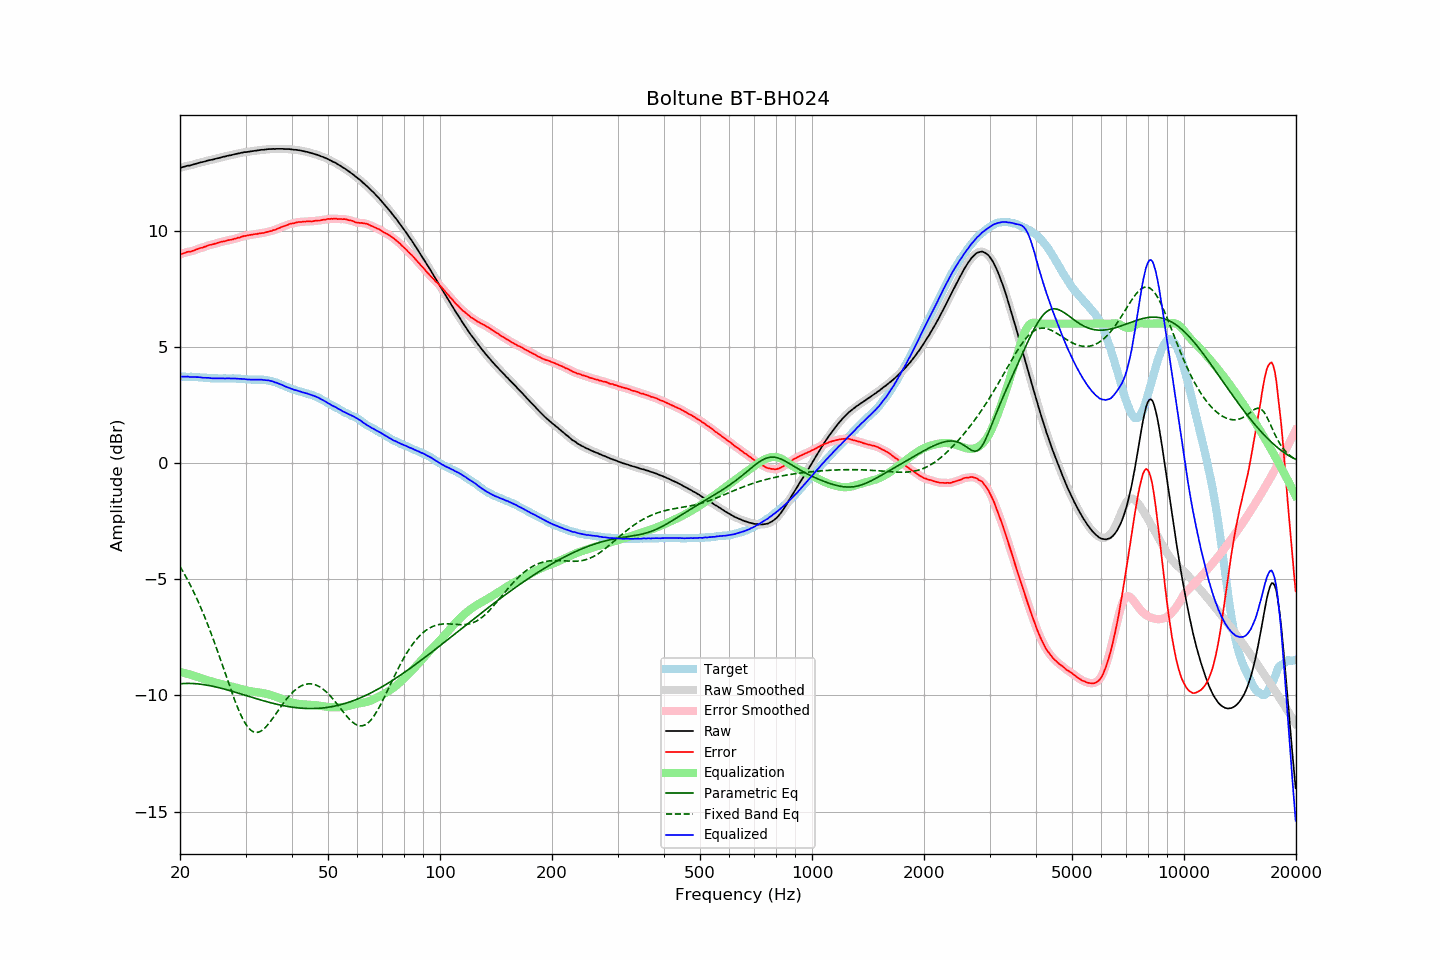

Data behind this chart, as committed beside it:
frequency, raw, error, smoothed, error_smoothed, equalization, parametric_eq, fixed_band_eq, equalized_raw, equalized_smoothed, target
20.00, 12.70, 8.98, 12.70, 8.98, -8.99, -9.50, -4.45, 3.71, 3.71, 3.72
20.20, 12.72, 9.00, 12.72, 9.01, -9.01, -9.50, -4.57, 3.72, 3.72, 3.72
20.40, 12.74, 9.02, 12.75, 9.03, -9.02, -9.49, -4.69, 3.72, 3.72, 3.72
20.61, 12.76, 9.04, 12.76, 9.05, -9.04, -9.49, -4.81, 3.72, 3.72, 3.72
20.81, 12.78, 9.08, 12.78, 9.07, -9.06, -9.49, -4.94, 3.72, 3.72, 3.71
21.02, 12.80, 9.10, 12.80, 9.09, -9.08, -9.49, -5.07, 3.72, 3.71, 3.71
21.23, 12.80, 9.10, 12.81, 9.10, -9.10, -9.49, -5.20, 3.70, 3.71, 3.71
21.44, 12.82, 9.11, 12.82, 9.11, -9.12, -9.49, -5.34, 3.70, 3.70, 3.72
21.66, 12.84, 9.14, 12.84, 9.13, -9.14, -9.49, -5.48, 3.70, 3.70, 3.71
21.87, 12.86, 9.16, 12.86, 9.16, -9.16, -9.50, -5.62, 3.70, 3.70, 3.71
22.09, 12.88, 9.19, 12.88, 9.19, -9.18, -9.50, -5.77, 3.70, 3.70, 3.70
22.31, 12.90, 9.21, 12.90, 9.21, -9.21, -9.51, -5.92, 3.70, 3.70, 3.69
22.54, 12.92, 9.24, 12.92, 9.23, -9.23, -9.51, -6.07, 3.69, 3.69, 3.68
22.76, 12.94, 9.26, 12.94, 9.26, -9.26, -9.52, -6.23, 3.69, 3.68, 3.68
22.99, 12.95, 9.27, 12.96, 9.28, -9.28, -9.53, -6.40, 3.67, 3.68, 3.68
23.22, 12.97, 9.30, 12.97, 9.30, -9.30, -9.54, -6.56, 3.67, 3.67, 3.67
23.45, 12.99, 9.32, 12.99, 9.32, -9.33, -9.55, -6.73, 3.67, 3.67, 3.67
23.69, 13.01, 9.35, 13.01, 9.35, -9.35, -9.56, -6.91, 3.67, 3.67, 3.66
23.92, 13.03, 9.38, 13.03, 9.37, -9.37, -9.58, -7.09, 3.67, 3.66, 3.65
24.16, 13.04, 9.39, 13.04, 9.39, -9.39, -9.59, -7.27, 3.65, 3.65, 3.65
24.40, 13.05, 9.40, 13.06, 9.41, -9.41, -9.60, -7.45, 3.64, 3.65, 3.65
24.65, 13.07, 9.42, 13.07, 9.42, -9.43, -9.62, -7.64, 3.64, 3.64, 3.65
24.89, 13.09, 9.45, 13.09, 9.44, -9.45, -9.63, -7.83, 3.64, 3.64, 3.65
25.14, 13.11, 9.47, 13.11, 9.47, -9.47, -9.65, -8.03, 3.65, 3.64, 3.65
25.39, 13.12, 9.49, 13.13, 9.49, -9.49, -9.67, -8.22, 3.64, 3.64, 3.64
25.65, 13.14, 9.51, 13.14, 9.51, -9.50, -9.68, -8.42, 3.64, 3.64, 3.64
25.91, 13.16, 9.53, 13.16, 9.52, -9.52, -9.70, -8.62, 3.64, 3.64, 3.63
26.16, 13.18, 9.54, 13.18, 9.54, -9.54, -9.72, -8.83, 3.64, 3.64, 3.64
26.43, 13.19, 9.55, 13.20, 9.55, -9.56, -9.74, -9.03, 3.64, 3.64, 3.64
26.69, 13.21, 9.57, 13.21, 9.57, -9.57, -9.76, -9.23, 3.64, 3.64, 3.64
26.96, 13.23, 9.59, 13.23, 9.59, -9.59, -9.78, -9.43, 3.65, 3.64, 3.64
27.23, 13.24, 9.60, 13.24, 9.60, -9.60, -9.80, -9.63, 3.64, 3.64, 3.64
27.50, 13.25, 9.61, 13.26, 9.62, -9.62, -9.82, -9.82, 3.64, 3.64, 3.64
27.77, 13.27, 9.63, 13.27, 9.63, -9.63, -9.84, -10.01, 3.64, 3.64, 3.65
28.05, 13.29, 9.66, 13.29, 9.65, -9.65, -9.86, -10.20, 3.64, 3.64, 3.64
28.33, 13.30, 9.67, 13.31, 9.67, -9.67, -9.88, -10.38, 3.63, 3.63, 3.64
28.62, 13.32, 9.70, 13.32, 9.69, -9.69, -9.90, -10.55, 3.63, 3.63, 3.62
28.90, 13.33, 9.70, 13.33, 9.71, -9.71, -9.92, -10.72, 3.62, 3.62, 3.63
29.19, 13.35, 9.73, 13.35, 9.73, -9.73, -9.94, -10.87, 3.62, 3.62, 3.62
29.48, 13.36, 9.75, 13.37, 9.75, -9.75, -9.96, -11.01, 3.61, 3.62, 3.61
29.78, 13.38, 9.77, 13.38, 9.77, -9.77, -9.98, -11.14, 3.62, 3.61, 3.61
30.08, 13.38, 9.78, 13.39, 9.78, -9.78, -10.01, -11.25, 3.60, 3.60, 3.61
30.38, 13.39, 9.80, 13.39, 9.80, -9.80, -10.03, -11.35, 3.60, 3.60, 3.59
30.68, 13.40, 9.81, 13.40, 9.81, -9.81, -10.05, -11.43, 3.59, 3.59, 3.59
30.99, 13.41, 9.82, 13.41, 9.82, -9.82, -10.07, -11.50, 3.59, 3.59, 3.59
31.30, 13.42, 9.83, 13.42, 9.83, -9.83, -10.09, -11.55, 3.59, 3.59, 3.59
31.61, 13.43, 9.85, 13.43, 9.84, -9.84, -10.11, -11.58, 3.59, 3.59, 3.59
31.93, 13.44, 9.86, 13.44, 9.86, -9.85, -10.13, -11.59, 3.59, 3.59, 3.59
32.24, 13.45, 9.86, 13.45, 9.87, -9.86, -10.15, -11.60, 3.59, 3.59, 3.59
32.57, 13.46, 9.88, 13.46, 9.88, -9.87, -10.18, -11.58, 3.59, 3.59, 3.58
32.89, 13.47, 9.88, 13.47, 9.88, -9.89, -10.20, -11.55, 3.59, 3.59, 3.59
33.22, 13.48, 9.90, 13.48, 9.89, -9.90, -10.22, -11.51, 3.59, 3.58, 3.59
33.55, 13.48, 9.90, 13.49, 9.91, -9.91, -10.24, -11.45, 3.57, 3.58, 3.58
33.89, 13.49, 9.92, 13.49, 9.92, -9.92, -10.26, -11.39, 3.57, 3.57, 3.57
34.23, 13.50, 9.94, 13.50, 9.94, -9.94, -10.27, -11.32, 3.56, 3.56, 3.56
34.57, 13.51, 9.96, 13.51, 9.96, -9.95, -10.29, -11.23, 3.56, 3.55, 3.56
34.92, 13.51, 9.98, 13.51, 9.98, -9.97, -10.31, -11.15, 3.54, 3.54, 3.53
35.27, 13.51, 9.98, 13.52, 9.99, -9.99, -10.33, -11.05, 3.52, 3.52, 3.53
35.62, 13.52, 10.03, 13.52, 10.01, -10.02, -10.35, -10.96, 3.51, 3.50, 3.50
35.97, 13.51, 10.03, 13.52, 10.04, -10.04, -10.36, -10.86, 3.47, 3.48, 3.48
... 635 more rows
